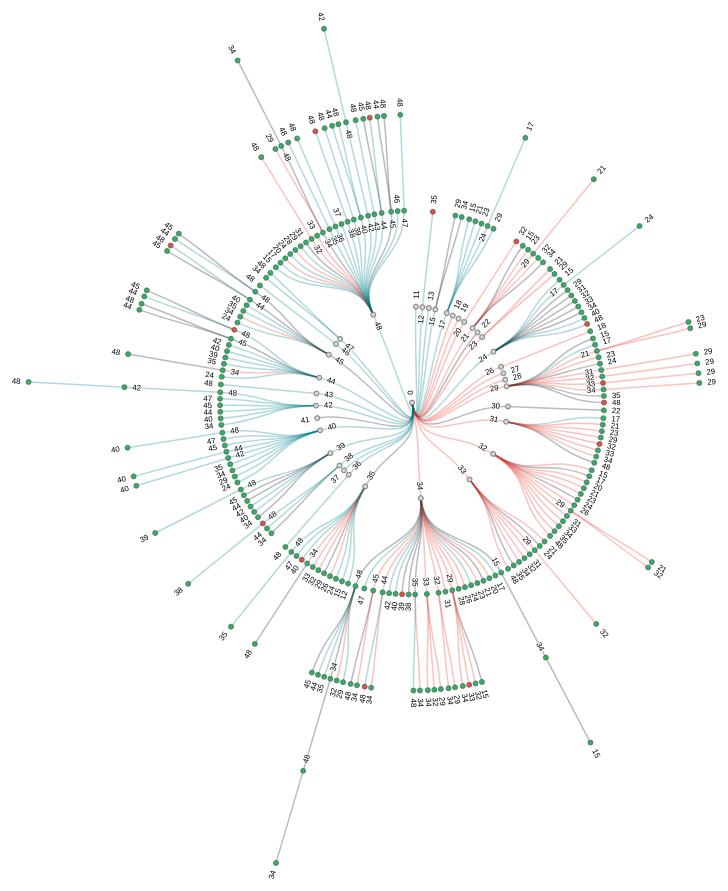
D3 v4 page, settled after 480 driven frames (8 s of simulated time); the page loaded 1 data file(s).

 
var svg = d3.select("#my_dataviz")
  .append("svg")    
    .attr("width", 880)
    .attr("height", 920)


var svg = d3.select("svg"),
    width = +svg.attr("width"),
    height = +svg.attr("height"),
    g = svg.append("g").attr("transform", "translate(" + (width / 2 ) + "," + (height / 2.8 + 90) + ")"); 
    
var stratify = d3.stratify()
    .parentId(function(d) { return d.id.substring(0, d.id.lastIndexOf(".")); });

var tree = d3.tree()
    .size([2 * Math.PI, 480])
    .separation(function(a, b) { return (a.parent == b.parent ? 1 : 1.2) / a.depth; });     
  
var tooltip = d3.select("#my_dataviz")
    .append("div")
    .style("position", "absolute")
    .style("visibility", "hidden")
    .style("font", "sans-serif")
    .style('font-size', '9px')
    .attr("stroke", "white")
    .attr("stroke-width", ".2px")
    .style("font-weight", "600")
    .style("z-index", "10")
    .style("opacity", 0.9)
    .style("background", "white")
    .style("color", "#333")
    .style("border", "0px")		
    .style("border-radius", "8px")	
    .style("padding", "6px");
    

d3.csv("circular_tree_data_names.csv", function(error, data) {
  if (error) throw error;
    
  var root = tree(stratify(data));

  console.log(root);     
  console.log(root.links());    
    
  var link = g.selectAll(".link")
    .data(root.links())
    .enter().append("path")
      .attr("class", "link")
      .attr("d", d3.linkRadial()
          .angle(function(d) { return d.x; })
          .radius(function(d) { return d.y; }))
      .attr("fill", "none")
      .attr("stroke-opacity",  0.3)
      .attr("stroke-width", 1.5)
      .style("stroke", function(d) { 
                if(d.target.data.gender_dom == "2") {
                    return "#ef3b2c";
                }
                if(d.target.data.gender_dom == "1") {
                    return "#02818a";
                }
                else return "#17202A"
            });
    
  

  var node = g.selectAll(".node")
    .data(root.descendants())
    .enter().append("g")
      .attr("class", function(d) { return "node" + (d.children ? " node--internal" : " node--leaf"); })
      .attr("transform", function(d) { return "translate(" + radialPoint(d.x, d.y) + ")"; });

    
  node.append("circle")
    .attr("r", 2.5)  
    .style("stroke-opacity", .8)  
    .style("fill", function(d) { 
            if(d.data.wage_sign == "0") {
              return "#E74C3C";
            }
            if(d.data.wage_sign == "1") {
              return "#28B463";
            }
        })
      .on("mouseover", function(d){tooltip.text(d.data.id_labels.substring(d.data.id_labels.lastIndexOf(".") + 1)); return tooltip.style("visibility", "visible");})
      .on("mousemove", function(){return tooltip.style("top", (event.pageY +10)+"px").style("left",(event.pageX+10)+"px");})
      .on("mouseout", function(){return tooltip.style("visibility", "hidden");});

    

    

    
  node.append("text")
      .attr("dy", "0.31em")
      .attr("x", function(d) { return d.x < Math.PI === !d.children ? 8 : -8; })
      .attr("text-anchor", function(d) { return d.x < Math.PI === !d.children ? "start" : "end"; })
      .attr("transform", function(d) { return "rotate(" + (d.x < Math.PI ? d.x - Math.PI / 2 : d.x + Math.PI / 2) * 180 / Math.PI + ")"; })
      .text(function(d) { return d.id.substring(d.id.lastIndexOf(".") + 1); });
    
    
   
    
    
});
   
function radialPoint(x, y) {
  return [(y = +y) * Math.cos(x -= Math.PI / 2), y * Math.sin(x)];
}

    


### data: circular_tree_data_names.csv
id, value, wagedif, relevant_wagedif_abs, wage_sign, gender_dom, ffiak, nok, relevant_wagedif_rel, id_labels
0, 55576, , , , , , , 1, 0
0.11, 70, , , , 1, 52, 18, 1, 0.Armed forces (t)
0.12, 411, , , , 1, 314, 97, 1, 0.Armed forces (s)
0.12.35, 251, -511.7, 0, 0, 1, 234, 72, 1, 0.Armed forces (s).Service workers
0.13, 160, , , , 1, 151, 9, 1, 0.Armed forces (e)
0.15, 947, , , , 1, 617, 330, 1, 0.Managing directors, managers
0.15.29, 101, 337.3, 1, 1, 0, 301, 290, 1, 0.Managing directors, managers.Business …
0.15.34, 97, 91.74, 0, 1, 0, 416, 490, 1, 0.Managing directors, managers.Commercia…
0.17, 1453, , , , 1, 1091, 362, 1, 0.Technical, information technology, sci…
0.17.15, 119, 333.3, 1, 1, 1, 324, 66, 1, 0.Technical, information technology, sci…
0.17.21, 57, 554.5, 1, 1, 1, 115, 68, 1, 0.Technical, information technology, sci…
0.17.23, 117, 334.1, 1, 1, 1, 229, 120, 1, 0.Technical, information technology, sci…
0.17.24, 200, 267.7, 1, 1, 1, 559, 121, 1, 0.Technical, information technology, sci…
0.17.24.17, 86, 870.2, 1, 1, 1, 1209, 249, 3, 0.Technical, information technology, sci…
0.17.29, 59, 315, 1, 1, 1, 122, 68, 1, 0.Technical, information technology, sci…
0.18, 482, , , , 2, 96, 386, 1, 0.Health professionals
0.19, 64, , , , 2, 18, 46, 1, 0.Social services professional
0.20, 1247, , , , 2, 256, 991, 1, 0.Educators, teachers
0.20.32, 75, -41.34, 0, 0, 2, 14, 127, 1, 0.Educators, teachers.Office clerks
0.21, 1222, , , , 2, 468, 754, 1, 0.Business type, legal and social scienc…
0.21.15, 102, 369.5, 1, 1, 0, 223, 237, 1, 0.Business type, legal and social scienc…
0.21.23, 108, 383.6, 1, 1, 2, 154, 274, 1, 0.Business type, legal and social scienc…
0.21.29, 343, 334.8, 1, 1, 2, 425, 796, 1, 0.Business type, legal and social scienc…
0.21.29.21, 85, 616.2, 1, 1, 2, 536, 987, 3, 0.Business type, legal and social scienc…
0.21.32, 90, 509.7, 1, 1, 2, 77, 258, 1, 0.Business type, legal and social scienc…
0.21.34, 60, 63.53, 0, 1, 0, 91, 104, 1, 0.Business type, legal and social scienc…
0.22, 288, , , , 0, 123, 165, 1, 0.Culture, sports, arts and religion pro…
0.23, 583, , , , 2, 216, 367, 1, 0.Other highly qualified executives
0.23.21, 93, 357.2, 1, 1, 2, 137, 242, 1, 0.Other highly qualified executives.Busi…
0.23.29, 74, 327.1, 1, 1, 2, 101, 260, 1, 0.Other highly qualified executives.Busi…
0.24, 1922, , , , 1, 1412, 510, 1, 0.Technicians and technical professional…
0.24.15, 91, 331.2, 1, 1, 1, 333, 61, 1, 0.Technicians and technical professional…
0.24.17, 595, 870.2, 1, 1, 1, 1209, 249, 1, 0.Technicians and technical professional…
0.24.17.24, 118, 267.7, 1, 1, 1, 559, 121, 2, 0.Technicians and technical professional…
0.24.29, 117, 454.7, 1, 1, 0, 223, 169, 1, 0.Technicians and technical professional…
0.24.31, 58, 380.9, 1, 1, 0, 114, 83, 1, 0.Technicians and technical professional…
0.24.32, 98, 210.1, 0, 1, 0, 123, 174, 1, 0.Technicians and technical professional…
0.24.33, 58, 415.1, 1, 1, 0, 83, 99, 1, 0.Technicians and technical professional…
0.24.34, 89, 266.5, 1, 1, 0, 148, 113, 1, 0.Technicians and technical professional…
0.24.40, 72, 68.44, 0, 1, 1, 316, 15, 1, 0.Technicians and technical professional…
0.24.48, 98, -126.3, 0, 0, 1, 382, 125, 1, 0.Technicians and technical professional…
0.26, 616, , , , 2, 149, 467, 1, 0.Health professionals
0.26.18, 57, 786.2, 1, 1, 2, 27, 81, 1, 0.Health professionals.Health profession…
0.27, 199, , , , 2, 37, 162, 1, 0.Educational assistants
0.28, 325, , , , 2, 36, 289, 1, 0.Social health care, labour market serv…
0.29, 3906, , , , 2, 1261, 2646, 1, 0.Business related services administrato…
0.29.15, 200, 240.7, 0, 1, 0, 434, 463, 1, 0.Business related services administrato…
0.29.17, 86, 966.8, 1, 1, 1, 158, 83, 1, 0.Business related services administrato…
0.29.21, 599, 616.2, 1, 1, 2, 536, 987, 1, 0.Business related services administrato…
0.29.21.23, 60, 383.6, 1, 1, 2, 154, 274, 2, 0.Business related services administrato…
0.29.21.29, 154, 334.8, 1, 1, 2, 425, 796, 2, 0.Business related services administrato…
0.29.23, 162, 458.1, 1, 1, 2, 170, 415, 1, 0.Business related services administrato…
0.29.24, 123, 389.7, 1, 1, 0, 233, 169, 1, 0.Business related services administrato…
0.29.31, 228, 353.5, 1, 1, 2, 195, 541, 1, 0.Business related services administrato…
0.29.31.29, 62, 605, 1, 1, 2, 221, 602, 3, 0.Business related services administrato…
0.29.32, 538, 210.9, 0, 1, 2, 256, 1403, 1, 0.Business related services administrato…
0.29.32.29, 165, 369.6, 1, 1, 2, 310, 1571, 3, 0.Business related services administrato…
0.29.33, 388, -121.8, 0, 0, 2, 273, 881, 1, 0.Business related services administrato…
0.29.33.29, 86, 465.3, 1, 1, 2, 231, 838, 3, 0.Business related services administrato…
0.29.34, 304, 6.102, 0, 1, 2, 394, 718, 1, 0.Business related services administrato…
... 213 more rows